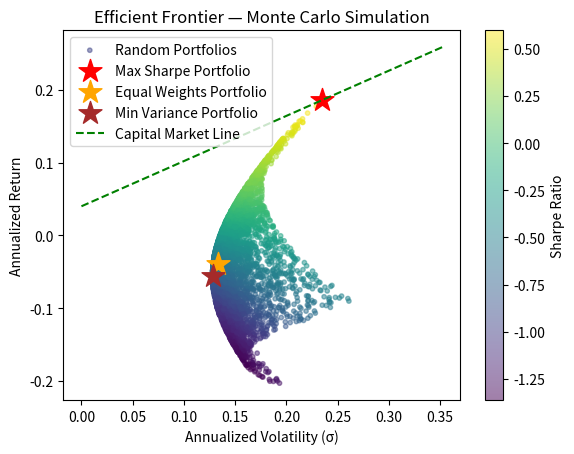

The script that saved this image:
import numpy as np
import pandas as pd
import matplotlib.pyplot as plt
from scipy.optimize import minimize

rng = np.random.default_rng(seed=42)

n_days = 252
returns_data = pd.DataFrame({
    "AAPL": rng.normal(0.0005, 0.018, n_days),
    "MSFT": rng.normal(0.0004, 0.015, n_days),
    "JPM": rng.normal(0.0003, 0.012, n_days)
})

mean_returns = returns_data.mean() * 252
cov_matrix = returns_data.cov() * 252

def portfolio_performance(weights, mean_returns, cov_matrix, risk_free_rate=0.04):
    port_return = np.dot(weights, mean_returns)
    port_vol = np.sqrt(np.dot(weights.T, np.dot(cov_matrix, weights)))
    sharpe = (port_return - risk_free_rate) / port_vol
    return port_return, port_vol, sharpe

# Part 1
equal_weights = np.array([1/3,1/3,1/3])
eq_return, eq_vol, eq_sharpe = portfolio_performance(equal_weights, mean_returns, cov_matrix)
print(f"""Results of equal weight simulation
Return: {eq_return}
Volatility: {eq_vol}
Sharpe Ratio: {eq_sharpe}
""")

# Part 2
def neg_sharpe(weights, mean_returns, cov_matrix, risk_free_rate=0.04):
    return -portfolio_performance(weights, mean_returns, cov_matrix, risk_free_rate)[2]

n_assets = len(mean_returns)
constraints = {"type":"eq", "fun": lambda w: np.sum(w) - 1}
bounds = tuple((0,1) for _ in range(n_assets))
x0 = np.array([1/n_assets]*n_assets)

opt_result = minimize(neg_sharpe, x0,
                      args=(mean_returns, cov_matrix),
                      method="SLSQP",
                      bounds=bounds,
                      constraints=constraints)

opt_weights = opt_result.x
opt_ret, opt_vol, opt_sharpe = portfolio_performance(opt_weights, mean_returns, cov_matrix)

weight_dict = dict(zip(returns_data.columns, opt_weights.round(4)))

print(f"\nOptimal Weights: {weight_dict}")
print(f"Optimal Return:     {opt_ret:.4f}")
print(f"Optimal Volatility: {opt_vol:.4f}")
print(f"Optimal Sharpe:     {opt_sharpe:.4f}")

# Step 3
def portfol_var(weights, mean_returns, cov_matrix, risk_free_rate=0.04):
    return (portfolio_performance(weights, mean_returns, cov_matrix, risk_free_rate)[1])**2

opt_result_var = minimize(portfol_var, x0,
                          args=(mean_returns, cov_matrix),
                          method="SLSQP",
                          bounds=bounds,
                          constraints=constraints)

opt_weights_var = opt_result_var.x
opt_ret_var, opt_vol_var, opt_sharpe_var = portfolio_performance(opt_weights_var, mean_returns, cov_matrix)

weight_dict_var = dict(zip(returns_data.columns, opt_weights_var.round(4)))

print(f"\nOptimal Weights: {weight_dict_var}")
print(f"Optimal Return:     {opt_ret_var:.4f}")
print(f"Optimal Volatility: {opt_vol_var:.4f}")
print(f"Optimal Sharpe:     {opt_sharpe_var:.4f}")

# Step 4
tableData = np.zeros(9)
tableData = tableData.reshape(3,3)
tableData[:0] = eq_return, eq_vol, eq_sharpe
tableData[:1] = opt_ret, opt_vol, opt_sharpe
tableData[:2] = opt_ret_var, opt_vol_var, opt_sharpe_var

compTable = pd.DataFrame(tableData,
                         index=["Equal Weight", "Max Sharpe", "Min Variance"],
                         columns=["Return", "Volatility", "Sharpe"])

# Step 5
n_portfolios = 5000
results = np.zeros((3, n_portfolios))
weights_record = []

for i in range(n_portfolios):
    w = rng.random(3)
    w /= w.sum()
    weights_record.append(w)
    ret, vol, sharpe = portfolio_performance(w, mean_returns, cov_matrix)
    results[0, i] = ret
    results[1, i] = vol
    results[2, i] = sharpe

plt.scatter(results[1], results[0], c=results[2], cmap="viridis",
            alpha=0.5, s=10, label="Random Portfolios")
plt.colorbar(label="Sharpe Ratio")

plt.xlabel("Annualized Volatility (σ)")
plt.ylabel("Annualized Return")
plt.title("Efficient Frontier — Monte Carlo Simulation")

plt.scatter(opt_vol, opt_ret, color="red", marker="*", s=300, label="Max Sharpe Portfolio")
plt.scatter(eq_vol, eq_return, color="orange", marker="*", s=300, label="Equal Weights Portfolio")
plt.scatter(opt_vol_var, opt_ret_var, color="brown", marker="*", s=300, label="Min Variance Portfolio")

cml_x = np.linspace(0, opt_vol * 1.5, 100)
cml_y = 0.04 + (opt_sharpe * cml_x)
plt.plot(cml_x, cml_y, color='green', linewidth=1.5, linestyle='--', label='Capital Market Line')
plt.legend()
plt.show()
